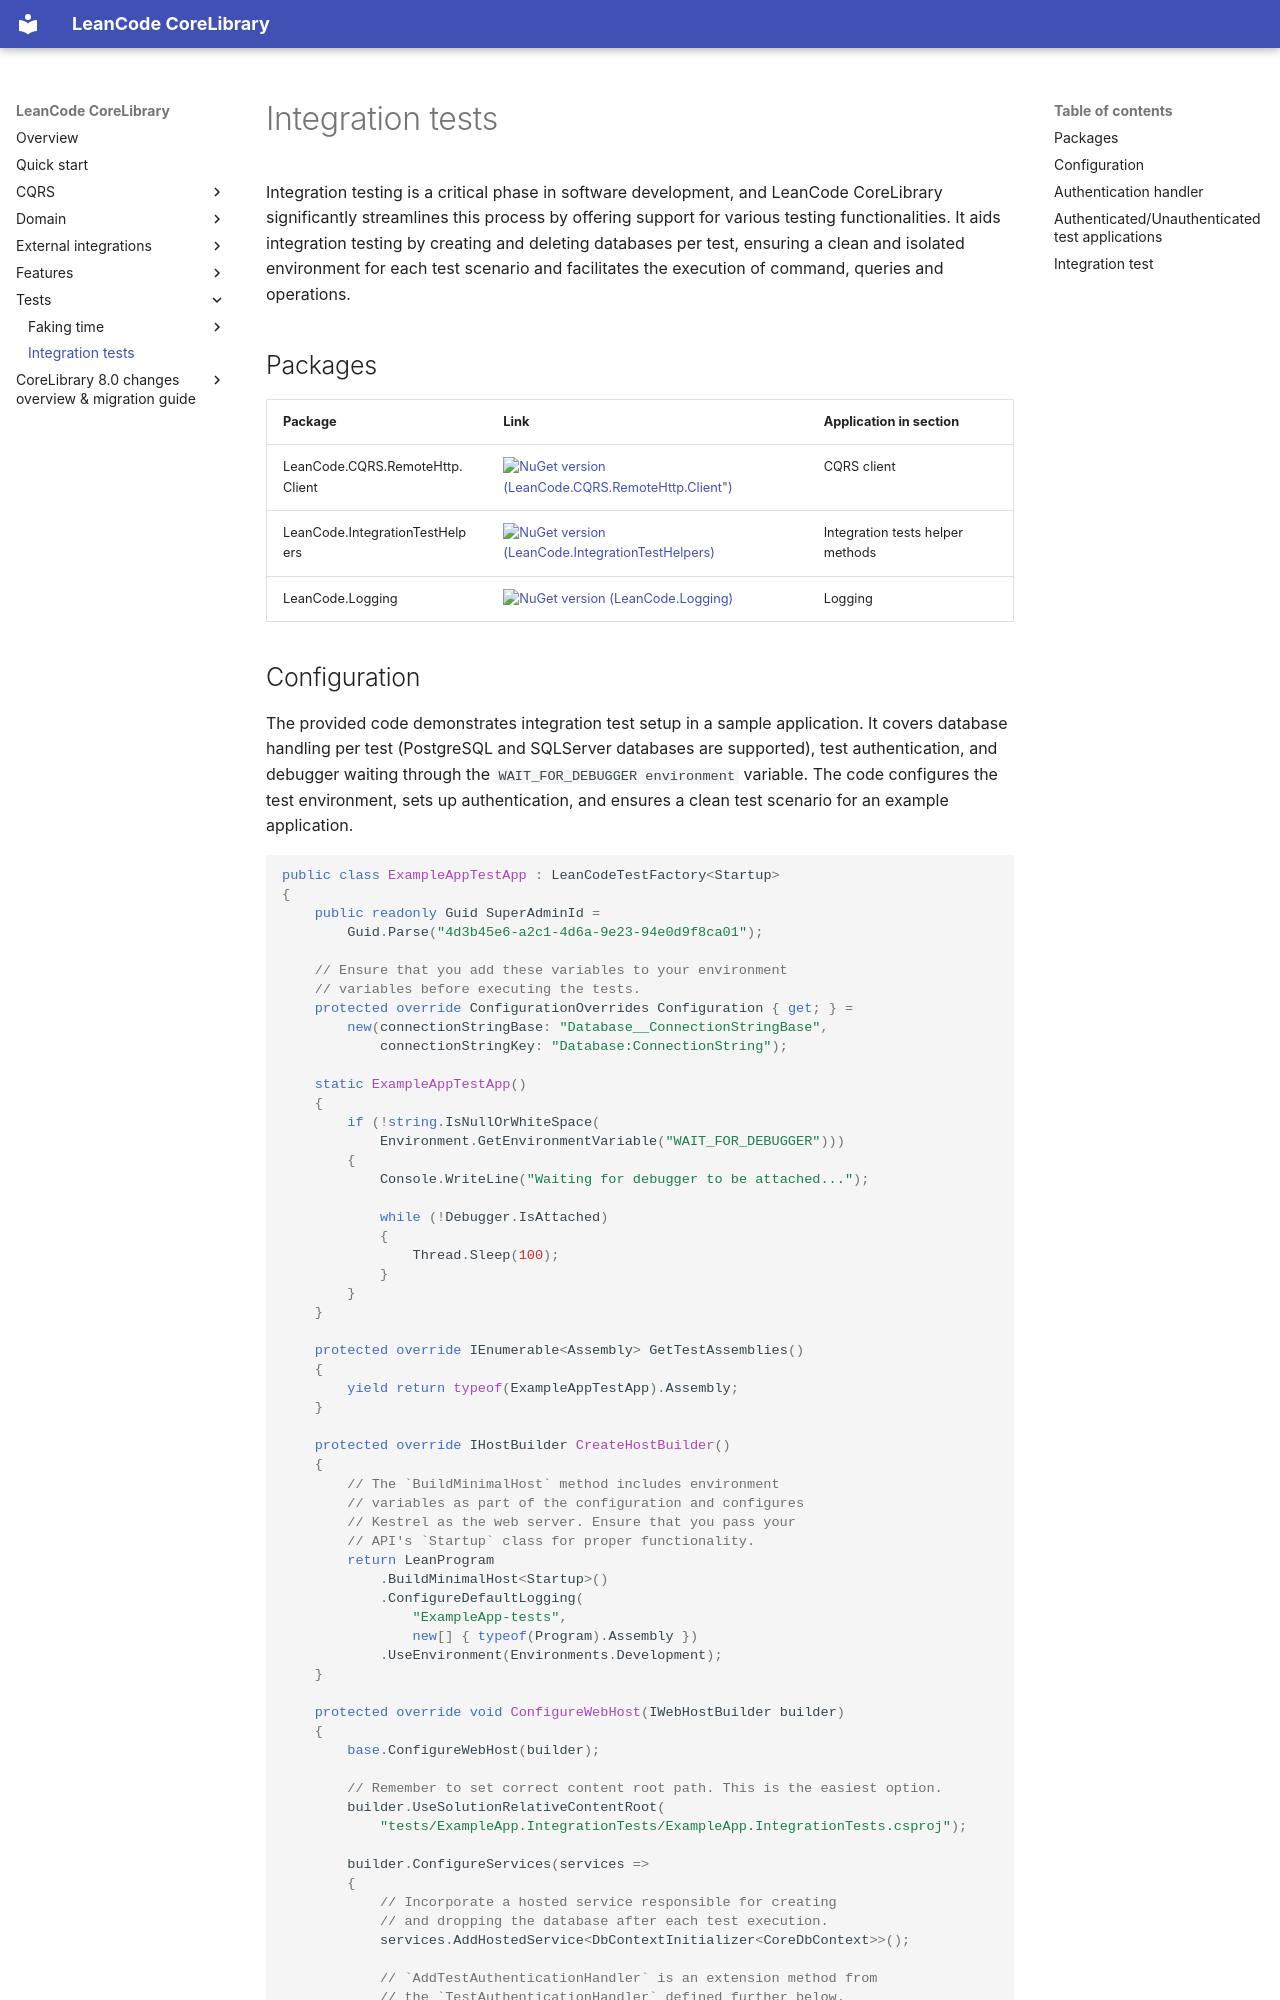

repository: leancodepl/corelibrary · page: tests/integration_tests/index.html · generator: mkdocs

# Integration tests

Integration testing is a critical phase in software development, and LeanCode CoreLibrary significantly streamlines this process by offering support for various testing functionalities. It aids integration testing by creating and deleting databases per test, ensuring a clean and isolated environment for each test scenario and facilitates the execution of command, queries and operations.

## Packages

| Package | Link | Application in section |
| --- | ----------- | ----------- |
| LeanCode.CQRS.RemoteHttp.Client | [![NuGet version (LeanCode.CQRS.RemoteHttp.Client")](https://img.shields.io/nuget/vpre/LeanCode.CQRS.RemoteHttp.Client.svg?style=flat-square&logo=nuget)](https://www.nuget.org/packages/LeanCode.CQRS.RemoteHttp.Client) | CQRS client |
| LeanCode.IntegrationTestHelpers | [![NuGet version (LeanCode.IntegrationTestHelpers)](https://img.shields.io/nuget/vpre/LeanCode.IntegrationTestHelpers.svg?style=flat-square&logo=nuget)](https://www.nuget.org/packages/LeanCode.IntegrationTestHelpers) | Integration tests helper methods |
| LeanCode.Logging | [![NuGet version (LeanCode.Logging)](https://img.shields.io/nuget/vpre/LeanCode.Logging.svg?style=flat-square&logo=nuget)](https://www.nuget.org/packages/LeanCode.Logging) | Logging |
